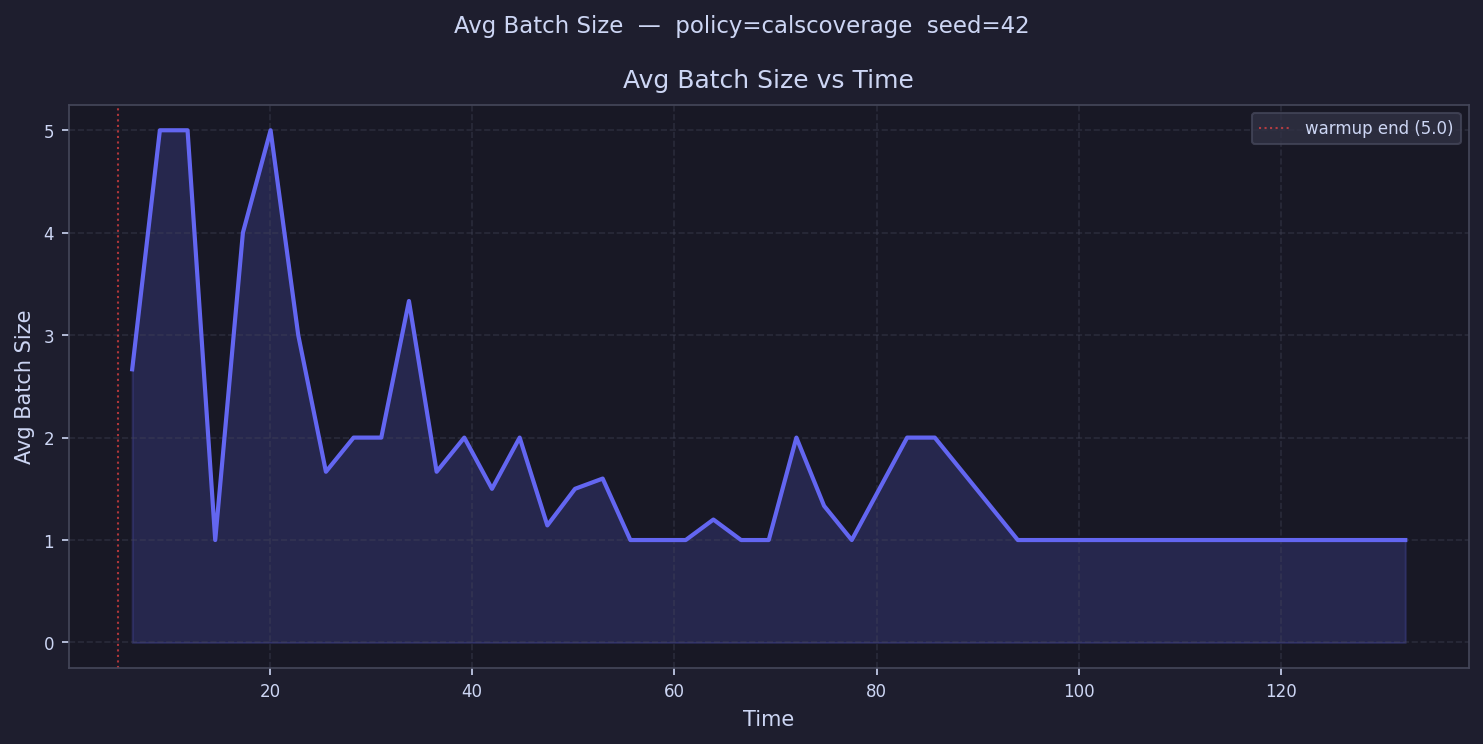

Source data for this figure (header and first rows):
time, avg_batch_size
6.369, 2.667
9.106, 5.0
11.84, 5.0
14.58, 1.0
17.32, 4.0
20.06, 5.0
22.79, 3.0
25.53, 1.667
28.27, 2.0
31, 2.0
33.74, 3.333
36.48, 1.667
39.22, 2.0
41.95, 1.5
44.69, 2.0
47.43, 1.143
50.17, 1.5
52.9, 1.6
55.64, 1.0
58.38, 1.0
61.11, 1.0
63.85, 1.2
66.59, 1.0
69.33, 1.0
72.06, 2.0
74.8, 1.333
77.54, 1.0
80.28, 1.5
83.01, 2.0
85.75, 2.0
88.49, 
91.23, 
93.96, 1.0
96.7, 1.0
99.44, 
102.2, 1.0
104.9, 1.0
107.6, 1.0
110.4, 1.0
113.1, 
115.9, 1.0
118.6, 1.0
121.3, 1.0
124.1, 1.0
126.8, 1.0
129.5, 1.0
132.3, 1.0
135, 
137.8, 
140.5, 
